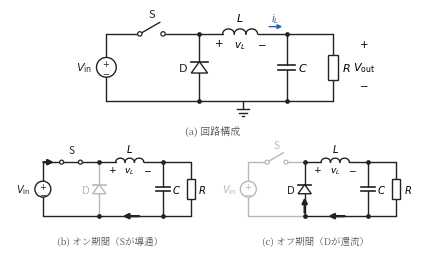

Write Python code to recreate this figure. (Note: this script raises an exception after producing the figure.)
#!/usr/bin/env python3
# fig5.3（第5章）: 降圧コンバータの回路構成と，オン期間・オフ期間の等価回路。
# 灰色は電流が流れない（切り離された）部分，太い矢印は電流の経路を表す。
import os
import numpy as np
import matplotlib
matplotlib.use("Agg")
import matplotlib.pyplot as plt
from matplotlib.patches import Rectangle, Circle, Polygon
from matplotlib import font_manager as fm

JP = fm.FontProperties(fname="/usr/share/fonts/opentype/noto/NotoSerifCJK-Regular.ttc")
plt.rcParams["axes.unicode_minus"] = False

BK = "#222222"
GY = "#b8b8b8"
BLUE = "#2a5db0"
RED = "#c0392b"


PITCH = 0.40                    # コイル1巻きぶんの長さ
TURNS = 3                       # 巻き数（2026-09-08 著者指示「コイルですが3巻にして」）
COILLEN = TURNS * PITCH         # コイルの長さ。区間の中央にこの長さぶんだけ描き，
                                # 残りは素の配線でつなぐ。こうすると，置き場所の
                                # 長さが違っても，巻き数も1巻きの大きさも変わらない。

def wire(ax, pts, c=BK):
    xs = [p[0] for p in pts]
    ys = [p[1] for p in pts]
    ax.plot(xs, ys, color=c, lw=1.0, solid_capstyle="round", zorder=1)


def dot(ax, x, y, c=BK):
    ax.plot([x], [y], "o", ms=2.4, color=c, zorder=3)


def source(ax, x, ybot, ytop, c=BK):
    r = 0.34
    yc = 0.5 * (ybot + ytop)
    wire(ax, [(x, ybot), (x, yc - r)], c)
    wire(ax, [(x, yc + r), (x, ytop)], c)
    ax.add_patch(Circle((x, yc), r, fc="white", ec=c, lw=1.0, zorder=2))
    ax.text(x, yc + 0.14, "$+$", ha="center", va="center", fontsize=6, color=c)
    ax.text(x, yc - 0.15, "$-$", ha="center", va="center", fontsize=6, color=c)


def sw_h(ax, x1, x2, y, c=BK, fs=8, state="open", r=0.075):
    # 開閉の分かるスイッチ記号：端子2つ（小さい丸）と，左端子を支点にした可動接片。
    # state="open" は接片が持ち上がった状態，"closed" は接片が右端子に接した状態。
    xc = 0.5 * (x1 + x2)
    g = 0.40
    xa, xb = xc - g, xc + g
    wire(ax, [(x1, y), (xa - r, y)], c)
    wire(ax, [(xb + r, y), (x2, y)], c)
    ax.add_patch(Circle((xa, y), r, fc="white", ec=c, lw=0.9, zorder=3))
    ax.add_patch(Circle((xb, y), r, fc="white", ec=c, lw=0.9, zorder=3))
    if state == "closed":
        ax.plot([xa + r, xb - r], [y, y], color=c, lw=1.0, zorder=2)
        ax.text(xc, y + 0.28, "S", ha="center", va="bottom", fontsize=fs, color=c)
    else:
        th = np.deg2rad(30)
        ln = 2 * g
        ax.plot([xa + r * np.cos(th), xa + ln * np.cos(th)],
                [y + r * np.sin(th), y + ln * np.sin(th)],
                color=c, lw=1.0, solid_capstyle="round", zorder=2)
        ax.text(xc, y + 0.50, "S", ha="center", va="bottom", fontsize=fs, color=c)


def ind_h(ax, x1, x2, y, c=BK):
    xc = 0.5 * (x1 + x2)
    xa, xb = xc - COILLEN / 2, xc + COILLEN / 2
    if xa > x1:
        wire(ax, [(x1, y), (xa, y)], c)
    if x2 > xb:
        wire(ax, [(xb, y), (x2, y)], c)
    dx = COILLEN / TURNS
    r = dx / 2
    t = np.linspace(0, np.pi, 30)
    for k in range(TURNS):
        xk = xa + dx * (k + 0.5)
        ax.plot(xk - r * np.cos(t), y + 0.85 * r * np.sin(t),
                color=c, lw=1.0, zorder=2)



def gnd(ax, x, y, c=BK):
    # 基準電位（グランド）。2026-09-08 著者指示「回路図にグランド入れて」。
    wire(ax, [(x, y), (x, y - 0.30)], c)
    for i, wd in enumerate([0.44, 0.26, 0.10]):
        yy = y - 0.30 - i * 0.11
        ax.plot([x - wd / 2, x + wd / 2], [yy, yy], color=c, lw=1.0, zorder=2)


def cap_v(ax, x, y1, y2, c=BK):
    yc = 0.5 * (y1 + y2)
    g, w = 0.09, 0.30
    wire(ax, [(x, y1), (x, yc + g)], c)
    wire(ax, [(x, yc - g), (x, y2)], c)
    ax.plot([x - w, x + w], [yc + g, yc + g], color=c, lw=1.2, zorder=2)
    ax.plot([x - w, x + w], [yc - g, yc - g], color=c, lw=1.2, zorder=2)


def res_v(ax, x, y1, y2, c=BK):
    yc = 0.5 * (y1 + y2)
    w, h = 0.36, 0.85
    wire(ax, [(x, y1), (x, yc + h / 2)], c)
    wire(ax, [(x, yc - h / 2), (x, y2)], c)
    ax.add_patch(Rectangle((x - w / 2, yc - h / 2), w, h,
                           fc="white", ec=c, lw=1.0, zorder=2))


def dio_v_up(ax, x, y1, y2, c=BK):
    # y1: 下端，y2: 上端。下から上へ導通（アノードが下）
    yc = 0.5 * (y1 + y2)
    s = 0.28
    a = 0.7 * s
    wire(ax, [(x, y1), (x, yc - a)], c)
    wire(ax, [(x, yc + a), (x, y2)], c)
    ax.add_patch(Polygon([(x - s, yc - a), (x + s, yc - a), (x, yc + a)],
                         closed=True, fc="white", ec=c, lw=1.0, zorder=2))
    ax.plot([x - s, x + s], [yc + a, yc + a], color=c, lw=1.2, zorder=2)


_ARROWS = []


def iarr(ax, x, y, dx, dy, c=None):
    # 矢印はここでは描かず，軸の縮尺が決まってから draw_arrows() でまとめて描く。
    # (a) と (b)(c) では縮尺が違うので，データ座標で長さを指定すると小さい図では
    # 矢じりだけになって線が潰れて見えてしまうため（著者指摘 2026-09-08）。
    _ARROWS.append((ax, x, y, dx, dy, c))


def draw_arrows():
    # 紙面上の長さを一定にして，どの図でも同じ形の矢印にする。
    # c=None のとき「電流の経路」を示す太い矢印，色を指定したときは細い矢印（i_L など）。
    for ax, x, y, dx, dy, c in _ARROWS:
        n = (dx * dx + dy * dy) ** 0.5
        ux, uy = dx / n, dy / n
        # 全長は 12 pt（細い矢印は 10 pt）を上限に，指定された区間に収まる長さにする。
        # 下限 7.5 pt は，矢じりだけになって線が潰れて見えないための最小の長さ。
        span = n * abs(ax.transData.transform((1, 0))[0]
                       - ax.transData.transform((0, 0))[0]) * 72.0 / ax.figure.dpi
        arrlen = min(12.0 if c is None else 10.0, max(7.5, span))
        lw = 1.7 if c is None else 1.0
        ms = 7.5 if c is None else 6.5           # 矢じりの大きさ
        col = BK if c is None else c
        # 指定された区間の中央に，一定の長さで置く
        px = ax.transData.transform((x + 0.5 * dx, y + 0.5 * dy))
        half = 0.5 * arrlen * ax.figure.dpi / 72.0
        head = ax.transData.inverted().transform(
            (px[0] + ux * half, px[1] + uy * half))
        ax.annotate("", xy=(head[0], head[1]), xycoords="data",
                    xytext=(-ux * arrlen, -uy * arrlen),
                    textcoords="offset points",
                    arrowprops=dict(arrowstyle="-|>", lw=lw, color=col,
                                    mutation_scale=ms,
                                    shrinkA=0, shrinkB=0), zorder=4)
    _ARROWS.clear()


def draw_buck(ax, mode, small=False):
    yT, yB = 2.9, 0.6
    if small:
        # (b)(c) の等価回路：素子間の配線を詰めて回路全体の幅を縮め，同じ紙幅に
        # 描いたとき素子記号が (a) に近い大きさになるようにする
        # （2026-09-08 著者指摘「(b)と(c)の回路大きくして」）
        xV, xS0, xS1, xA, xL0, xL1, xB, xR = 0.6, 1.1, 2.5, 3.0, 3.5, 5.1, 5.7, 6.9
        xlim = (-0.8, 7.7)
    else:
        xV, xS0, xS1, xA, xL0, xL1, xB, xR = 0.7, 1.35, 3.15, 3.9, 4.5, 6.1, 6.9, 8.5
        xlim = (-1.3, 10.0)
    fs = 7.2 if small else 8
    fsd = 6.6 if small else 7.4
    left_c = GY if mode == "off" else BK
    dio_c = GY if mode in ("full_on_only",) else (GY if mode == "on" else BK)
    if mode == "full":
        dio_c = BK
    # 上側
    wire(ax, [(xV, yT), (xS0, yT)], left_c)
    sw_h(ax, xS0, xS1, yT, c=left_c, fs=fs,
         state="closed" if mode == "on" else "open", r=0.085 if small else 0.075)
    wire(ax, [(xS1, yT), (xA, yT)], left_c)
    dot(ax, xA, yT)
    wire(ax, [(xA, yT), (xL0, yT)])
    ind_h(ax, xL0, xL1, yT)
    wire(ax, [(xL1, yT), (xR, yT)])
    dot(ax, xB, yT)
    # 下側
    wire(ax, [(xV, yB), (xA, yB)], left_c)
    wire(ax, [(xA, yB), (xR, yB)])
    dot(ax, xA, yB)
    dot(ax, xB, yB)
    if not small:
        gnd(ax, 0.5 * (xA + xB), yB)
    # 素子
    source(ax, xV, yB, yT, c=left_c)
    ax.text(xV - 0.5, 0.5 * (yB + yT), r"$V_{\mathrm{in}}$",
            ha="right", va="center", fontsize=fs, color=left_c)
    dio_v_up(ax, xA, yB, yT, c=dio_c)
    ax.text(xA - 0.4, 0.5 * (yB + yT), r"$\mathrm{D}$",
            ha="right", va="center", fontsize=fs, color=dio_c)
    cap_v(ax, xB, yT, yB)
    ax.text(xB + 0.4, 0.5 * (yB + yT), "$C$", ha="left", va="center", fontsize=fs)
    res_v(ax, xR, yT, yB)
    ax.text(xR + 0.32, 0.5 * (yB + yT), "$R$", ha="left", va="center", fontsize=fs)
    # ラベル
    ax.text(0.5 * (xL0 + xL1), yT + 0.42, "$L$", ha="center", fontsize=fs)
    ax.text(xL0 + 0.05, yT - 0.42, "$+$", ha="center", fontsize=fsd)
    ax.text(0.5 * (xL0 + xL1), yT - 0.46, "$v_L$", ha="center", fontsize=fsd)
    ax.text(xL1 - 0.05, yT - 0.42, "$-$", ha="center", fontsize=fsd)
    if not small:
        iarr(ax, 6.3, yT + 0.25, 0.45, 0, c=BLUE)
        ax.text(6.5, yT + 0.42, "$i_L$", ha="center", fontsize=fsd, color=BLUE)
        ax.text(xR + 1.05, yT - 0.45, "$+$", ha="center", fontsize=fsd)
        ax.text(xR + 1.05, 0.5 * (yB + yT), r"$V_{\mathrm{out}}$",
                ha="center", va="center", fontsize=fs)
        ax.text(xR + 1.05, yB + 0.45, "$-$", ha="center", fontsize=fsd)
    # 電流経路の矢印
    # 矢印は配線の上に置き，素子や節点の丸と重ならない範囲を指定する
    if mode == "on":
        iarr(ax, xV + 0.06, yT, 0.38, 0)
        iarr(ax, 0.5 * (xA + xB) + 0.35, yB, -0.7, 0)
    elif mode == "off":
        iarr(ax, xA, 0.75, 0, 0.65)          # D を上向きに還流する
        iarr(ax, 0.5 * (xA + xB) + 0.35, yB, -0.7, 0)
    ax.set_xlim(*xlim)
    ax.set_ylim(-0.8, 3.65)
    ax.set_aspect("equal")
    ax.axis("off")


fig = plt.figure(figsize=(4.05, 2.4))   # bbox tight の余白 0.1 in ×2 を足して幅 4.25 in（見本原稿の本文幅 4.35 in に収める）
# (a) は従来の大きさのまま。(b)(c) は横に2つ並べたまま図の幅いっぱいに広げ，
# 回路の配線を詰めて描くことで素子記号を (a) の8割程度の大きさにする。
gs = fig.add_gridspec(2, 2, height_ratios=[1.31, 1.12], left=0, right=1,
                      top=1, bottom=0, hspace=0.0, wspace=0.03)

ax = fig.add_subplot(gs[0, :])
draw_buck(ax, "full")
ax.text(4.35, -0.55, "(a) 回路構成", ha="center", fontsize=7.2,
        fontproperties=JP, color="#555")

ax = fig.add_subplot(gs[1, 0])
draw_buck(ax, "on", small=True)
ax.text(3.45, -0.62, "(b) オン期間（Sが導通）", ha="center", fontsize=6.8,
        fontproperties=JP, color="#555")

ax = fig.add_subplot(gs[1, 1])
draw_buck(ax, "off", small=True)
ax.text(3.45, -0.62, "(c) オフ期間（Dが還流）", ha="center", fontsize=6.8,
        fontproperties=JP, color="#555")

EPS = os.path.expanduser("~/text_power_electronics/book/figures/fig5.3.eps")
fig.canvas.draw()   # aspect="equal" の縮尺を確定させてから矢印を描く
draw_arrows()
fig.savefig(EPS, format="eps", bbox_inches="tight")
print("wrote", EPS)
